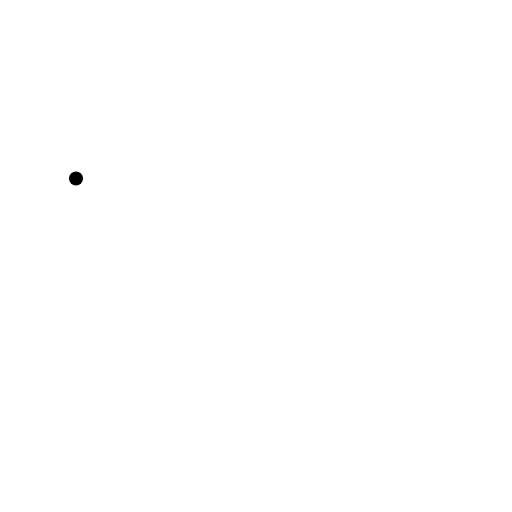
t = 0.00 s
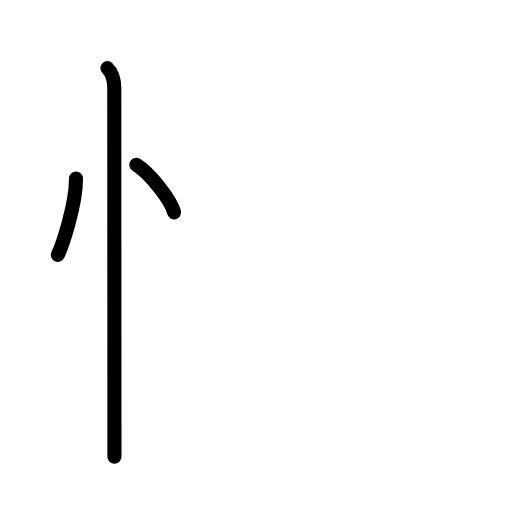
t = 2.80 s
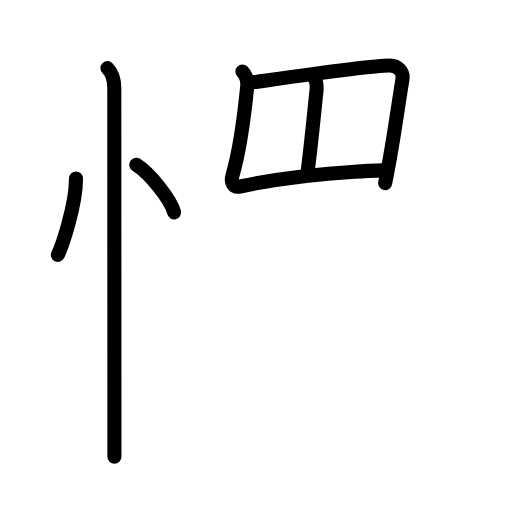
t = 5.60 s
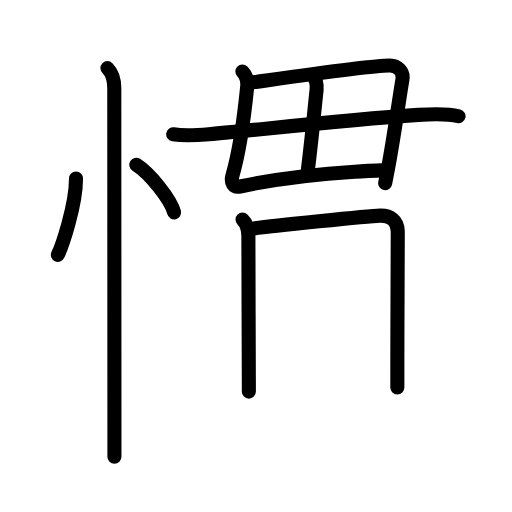
t = 8.40 s
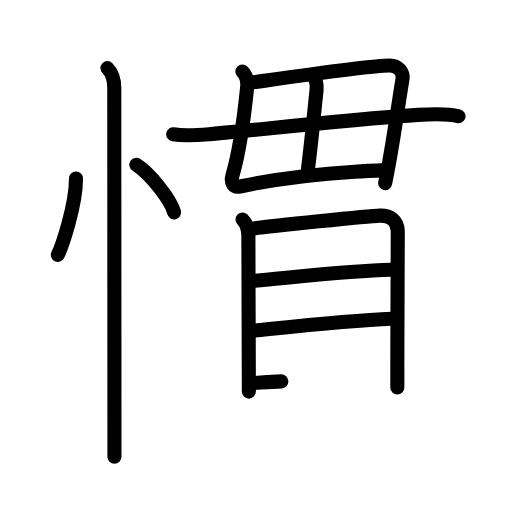
t = 11.20 s
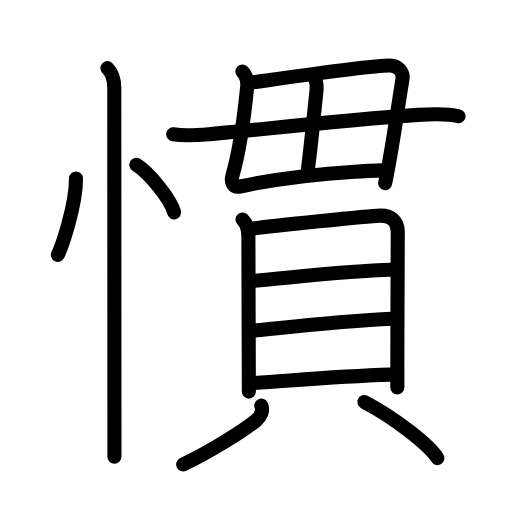
t = 14.00 s

The animated SVG that drew these frames (rendered in a browser with its animation timeline set to each time). Animation: 41 SMIL elements (animate=41); one cycle of 14.00 s.

<?xml version="1.0" encoding="UTF-8"?>
<!--
AniKanjiVG is licensed by CC-BY-SA Paul C. Sommerhoff (https://bitbucket.org/sommerhoff/anikanjivg).
AniKanjiVG uses KanjiVG which is licensed by CC-BY-SA Ulrich Apel (http://kanjivg.tagaini.net).
See also http://creativecommons.org/licenses/by-sa/3.0/
-->
<svg xmlns:kvg='http://kanjivg.tagaini.net' xmlns='http://www.w3.org/2000/svg' width='109' height='109' viewBox='0 0 109 109' style='fill:none;stroke:#000000;stroke-width:3;stroke-linecap:round;stroke-linejoin:round;' id="kvg:kanji_06163"><g id="kvg:06163" kvg:element="慣"><g id="kvg:06163-g1" kvg:element="忄" kvg:variant="true" kvg:original="心" kvg:position="left" kvg:radical="general"><path id="kvg:06163-s1" kvg:type="㇔" d="M16.18,38c0,5.88-3.06,14.57-3.86,16.25"><animate attributeName="d" begin="0.0s" dur="1.0s" from="M16.18,38C16.18,38,16.18,38,16.18,38" to="M16.18,38c0,5.88-3.06,14.57-3.86,16.25" />
</path>
<path id="kvg:06163-s2" kvg:type="㇔" d="M29.02,35.08c2.84,1.79,7.33,7.35,8.04,10.13"><animate attributeName="d" begin="1.0s" dur="1.0s" from="M29.02,35.08C29.02,35.08,29.02,35.08,29.02,35.08" to="M29.02,35.08c2.84,1.79,7.33,7.35,8.04,10.13" />
<animate attributeName="d" begin="0s" dur="1.0s" from="M-100,-100" to="M-100,-100" />
</path>
<path id="kvg:06163-s3" kvg:type="㇑" d="M22.87,14.5c1.06,1.06,1.46,2.75,1.46,4.25c0,0.87,0.02,51.42,0.03,71.25c0,3.57,0,6.15,0,7.25"><animate attributeName="d" begin="2.0s" dur="0.3333333333333333s" from="M22.87,14.5C22.87,14.5,22.87,14.5,22.87,14.5" to="M22.87,14.5c1.06,1.06,1.46,2.75,1.46,4.25" />
<animate attributeName="d" begin="2.3333333333333335s" dur="0.3333333333333333s" from="M22.87,14.5c1.06,1.06,1.46,2.75,1.46,4.25c0,0,0,0,0,0,0" to="M22.87,14.5c1.06,1.06,1.46,2.75,1.46,4.25c0,0.87,0.02,51.42,0.03,71.25" />
<animate attributeName="d" begin="2.6666666666666665s" dur="0.3333333333333333s" from="M22.87,14.5c1.06,1.06,1.46,2.75,1.46,4.25c0,0.87,0.02,51.42,0.03,71.25c0,0,0,0,0,0,0" to="M22.87,14.5c1.06,1.06,1.46,2.75,1.46,4.25c0,0.87,0.02,51.42,0.03,71.25c0,3.57,0,6.15,0,7.25" />
<animate attributeName="d" begin="0s" dur="2.0s" from="M-100,-100" to="M-100,-100" />
</path>
</g>
<g id="kvg:06163-g2" kvg:element="貫" kvg:position="right" kvg:phon="貫"><g id="kvg:06163-g3" kvg:element="毋" kvg:original="母" kvg:partial="true" kvg:position="top"><path id="kvg:06163-s4" kvg:type="㇛" d="m51.6,15.24c0.83,0.83,1.14,2.12,1.02,3.3-0.74,7.34-1.75,14.09-3.1,18.7-0.5,1.69,0.19,2.75,1.57,2.46,8.11,-1.7,15.02,-2.59,24.42,-3.15,2.09,-0.13,4.3,-0.23,6.68,-0.33"><animate attributeName="d" begin="3.0s" dur="1.0s" from="m51.6,15.24C51.6,15.24,51.6,15.24,51.6,15.24" to="m51.6,15.24c0.83,0.83,1.14,2.12,1.02,3.3-0.74,7.34-1.75,14.09-3.1,18.7-0.5,1.69,0.19,2.75,1.57,2.46,8.11,-1.7,15.02,-2.59,24.42,-3.15,2.09,-0.13,4.3,-0.23,6.68,-0.33" />
<animate attributeName="d" begin="0s" dur="3.0s" from="M-100,-100" to="M-100,-100" />
</path>
<path id="kvg:06163-s5" kvg:type="㇕a/㇆" d="M54.17,17.48c0.8-0.08,24.87-3.59,28.85-3.52c1.55,0.03,2.96,1.15,2.65,3c-0.96,5.81-1.64,11.08-2.84,17.67C82.58,36.03,82.3,37.47,82,39"><animate attributeName="d" begin="4.0s" dur="0.25s" from="M54.17,17.48C54.17,17.48,54.17,17.48,54.17,17.48" to="M54.17,17.48c0.8-0.08,24.87-3.59,28.85-3.52" />
<animate attributeName="d" begin="4.25s" dur="0.25s" from="M54.17,17.48c0.8-0.08,24.87-3.59,28.85-3.52c0,0,0,0,0,0,0" to="M54.17,17.48c0.8-0.08,24.87-3.59,28.85-3.52c1.55,0.03,2.96,1.15,2.65,3" />
<animate attributeName="d" begin="4.5s" dur="0.25s" from="M54.17,17.48c0.8-0.08,24.87-3.59,28.85-3.52c1.55,0.03,2.96,1.15,2.65,3c0,0,0,0,0,0,0" to="M54.17,17.48c0.8-0.08,24.87-3.59,28.85-3.52c1.55,0.03,2.96,1.15,2.65,3c-0.96,5.81-1.64,11.08-2.84,17.67" />
<animate attributeName="d" begin="4.75s" dur="0.25s" from="M54.17,17.48c0.8-0.08,24.87-3.59,28.85-3.52c1.55,0.03,2.96,1.15,2.65,3c-0.96,5.81-1.64,11.08-2.84,17.67c0,0,0,0,0,0,0" to="M54.17,17.48c0.8-0.08,24.87-3.59,28.85-3.52c1.55,0.03,2.96,1.15,2.65,3c-0.96,5.81-1.64,11.08-2.84,17.67C82.58,36.03,82.3,37.47,82,39" />
<animate attributeName="d" begin="0s" dur="4.0s" from="M-100,-100" to="M-100,-100" />
</path>
<path id="kvg:06163-s6" kvg:type="㇑a" d="M66.52,16.02c0.73,0.73,0.98,2.1,0.88,3.07c-0.62,5.83-1.02,10.28-1.86,17.1"><animate attributeName="d" begin="5.0s" dur="0.5s" from="M66.52,16.02C66.52,16.02,66.52,16.02,66.52,16.02" to="M66.52,16.02c0.73,0.73,0.98,2.1,0.88,3.07" />
<animate attributeName="d" begin="5.5s" dur="0.5s" from="M66.52,16.02c0.73,0.73,0.98,2.1,0.88,3.07c0,0,0,0,0,0,0" to="M66.52,16.02c0.73,0.73,0.98,2.1,0.88,3.07c-0.62,5.83-1.02,10.28-1.86,17.1" />
<animate attributeName="d" begin="0s" dur="5.0s" from="M-100,-100" to="M-100,-100" />
</path>
<path id="kvg:06163-s7" kvg:type="㇐" d="M36.88,28.59c2.37,0.41,5.19,0.2,7.63-0.02c11.28-1.02,28.03-2.96,44.5-4.11c2.99-0.21,6.24-0.33,8.61,0.28"><animate attributeName="d" begin="6.0s" dur="0.3333333333333333s" from="M36.88,28.59C36.88,28.59,36.88,28.59,36.88,28.59" to="M36.88,28.59c2.37,0.41,5.19,0.2,7.63-0.02" />
<animate attributeName="d" begin="6.333333333333333s" dur="0.3333333333333333s" from="M36.88,28.59c2.37,0.41,5.19,0.2,7.63-0.02c0,0,0,0,0,0,0" to="M36.88,28.59c2.37,0.41,5.19,0.2,7.63-0.02c11.28-1.02,28.03-2.96,44.5-4.11" />
<animate attributeName="d" begin="6.666666666666667s" dur="0.3333333333333333s" from="M36.88,28.59c2.37,0.41,5.19,0.2,7.63-0.02c11.28-1.02,28.03-2.96,44.5-4.11c0,0,0,0,0,0,0" to="M36.88,28.59c2.37,0.41,5.19,0.2,7.63-0.02c11.28-1.02,28.03-2.96,44.5-4.11c2.99-0.21,6.24-0.33,8.61,0.28" />
<animate attributeName="d" begin="0s" dur="6.0s" from="M-100,-100" to="M-100,-100" />
</path>
</g>
<g id="kvg:06163-g4" kvg:element="貝" kvg:position="bottom"><g id="kvg:06163-g5" kvg:element="目" kvg:position="top"><path id="kvg:06163-s8" kvg:type="㇑" d="M51.63,46.75c0.93,0.93,1.25,2.44,1.25,3.52c0,0.87,0.06,21.68,0.09,29.85c0.01,1.92,0.01,3.14,0.01,3.25"><animate attributeName="d" begin="7.0s" dur="0.3333333333333333s" from="M51.63,46.75C51.63,46.75,51.63,46.75,51.63,46.75" to="M51.63,46.75c0.93,0.93,1.25,2.44,1.25,3.52" />
<animate attributeName="d" begin="7.333333333333333s" dur="0.3333333333333333s" from="M51.63,46.75c0.93,0.93,1.25,2.44,1.25,3.52c0,0,0,0,0,0,0" to="M51.63,46.75c0.93,0.93,1.25,2.44,1.25,3.52c0,0.87,0.06,21.68,0.09,29.85" />
<animate attributeName="d" begin="7.666666666666667s" dur="0.3333333333333333s" from="M51.63,46.75c0.93,0.93,1.25,2.44,1.25,3.52c0,0.87,0.06,21.68,0.09,29.85c0,0,0,0,0,0,0" to="M51.63,46.75c0.93,0.93,1.25,2.44,1.25,3.52c0,0.87,0.06,21.68,0.09,29.85c0.01,1.92,0.01,3.14,0.01,3.25" />
<animate attributeName="d" begin="0s" dur="7.0s" from="M-100,-100" to="M-100,-100" />
</path>
<path id="kvg:06163-s9" kvg:type="㇕a" d="M54.04,48.63c3.71-0.51,24.23-2.64,26.85-2.73c2.19-0.07,3.79,1.1,3.79,3.34c0,3.79-0.08,17.4-0.09,28.89c0,1.5,0,2.97,0,4.38"><animate attributeName="d" begin="8.0s" dur="0.25s" from="M54.04,48.63C54.04,48.63,54.04,48.63,54.04,48.63" to="M54.04,48.63c3.71-0.51,24.23-2.64,26.85-2.73" />
<animate attributeName="d" begin="8.25s" dur="0.25s" from="M54.04,48.63c3.71-0.51,24.23-2.64,26.85-2.73c0,0,0,0,0,0,0" to="M54.04,48.63c3.71-0.51,24.23-2.64,26.85-2.73c2.19-0.07,3.79,1.1,3.79,3.34" />
<animate attributeName="d" begin="8.5s" dur="0.25s" from="M54.04,48.63c3.71-0.51,24.23-2.64,26.85-2.73c2.19-0.07,3.79,1.1,3.79,3.34c0,0,0,0,0,0,0" to="M54.04,48.63c3.71-0.51,24.23-2.64,26.85-2.73c2.19-0.07,3.79,1.1,3.79,3.34c0,3.79-0.08,17.4-0.09,28.89" />
<animate attributeName="d" begin="8.75s" dur="0.25s" from="M54.04,48.63c3.71-0.51,24.23-2.64,26.85-2.73c2.19-0.07,3.79,1.1,3.79,3.34c0,3.79-0.08,17.4-0.09,28.89c0,0,0,0,0,0,0" to="M54.04,48.63c3.71-0.51,24.23-2.64,26.85-2.73c2.19-0.07,3.79,1.1,3.79,3.34c0,3.79-0.08,17.4-0.09,28.89c0,1.5,0,2.97,0,4.38" />
<animate attributeName="d" begin="0s" dur="8.0s" from="M-100,-100" to="M-100,-100" />
</path>
<path id="kvg:06163-s10" kvg:type="㇐a" d="M54.18,59.75c8.57-0.75,20.19-2.12,29.05-2.33"><animate attributeName="d" begin="9.0s" dur="1.0s" from="M54.18,59.75C54.18,59.75,54.18,59.75,54.18,59.75" to="M54.18,59.75c8.57-0.75,20.19-2.12,29.05-2.33" />
<animate attributeName="d" begin="0s" dur="9.0s" from="M-100,-100" to="M-100,-100" />
</path>
<path id="kvg:06163-s11" kvg:type="㇐a" d="M54.23,70.38c7.69-0.79,19.98-2.16,29.17-2.52"><animate attributeName="d" begin="10.0s" dur="1.0s" from="M54.23,70.38C54.23,70.38,54.23,70.38,54.23,70.38" to="M54.23,70.38c7.69-0.79,19.98-2.16,29.17-2.52" />
<animate attributeName="d" begin="0s" dur="10.0s" from="M-100,-100" to="M-100,-100" />
</path>
<path id="kvg:06163-s12" kvg:type="㇐a" d="M54.1,81.54c9.57-0.64,17.65-1.41,28.98-1.78"><animate attributeName="d" begin="11.0s" dur="1.0s" from="M54.1,81.54C54.1,81.54,54.1,81.54,54.1,81.54" to="M54.1,81.54c9.57-0.64,17.65-1.41,28.98-1.78" />
<animate attributeName="d" begin="0s" dur="11.0s" from="M-100,-100" to="M-100,-100" />
</path>
</g>
<g id="kvg:06163-g6" kvg:position="bottom"><path id="kvg:06163-s13" kvg:type="㇒" d="M55.63,86.36c0.46,1.07-0.15,2.35-1.05,3.1c-2.73,2.26-10.11,6.8-15.58,9.42"><animate attributeName="d" begin="12.0s" dur="0.5s" from="M55.63,86.36C55.63,86.36,55.63,86.36,55.63,86.36" to="M55.63,86.36c0.46,1.07-0.15,2.35-1.05,3.1" />
<animate attributeName="d" begin="12.5s" dur="0.5s" from="M55.63,86.36c0.46,1.07-0.15,2.35-1.05,3.1c0,0,0,0,0,0,0" to="M55.63,86.36c0.46,1.07-0.15,2.35-1.05,3.1c-2.73,2.26-10.11,6.8-15.58,9.42" />
<animate attributeName="d" begin="0s" dur="12.0s" from="M-100,-100" to="M-100,-100" />
</path>
<path id="kvg:06163-s14" kvg:type="㇔" d="M77.56,85.57c6.34,3.29,13.84,9.16,15.57,11.96"><animate attributeName="d" begin="13.0s" dur="1.0s" from="M77.56,85.57C77.56,85.57,77.56,85.57,77.56,85.57" to="M77.56,85.57c6.34,3.29,13.84,9.16,15.57,11.96" />
<animate attributeName="d" begin="0s" dur="13.0s" from="M-100,-100" to="M-100,-100" />
</path>
</g>
</g>
</g>
</g>
</svg>
